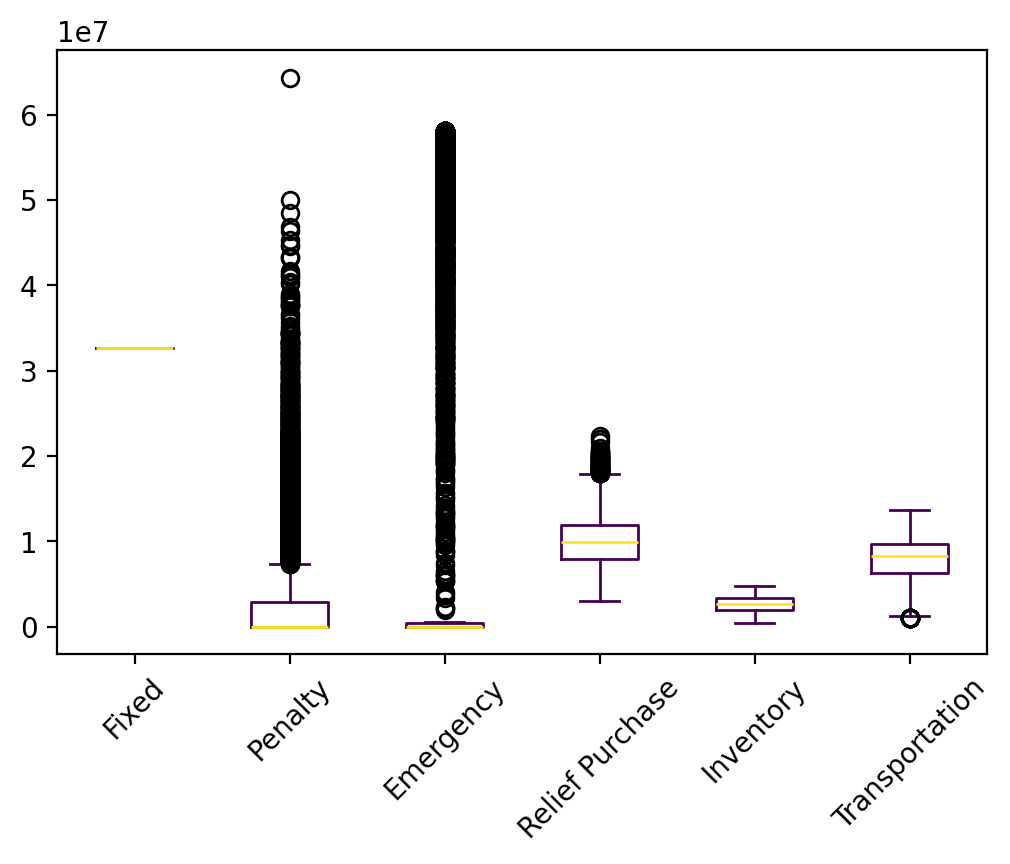

The data file committed next to this chart (first rows):
s, Fixed, Relief Inventory, Evacuee Inventory, Penalty, Emergency, Relief Purchase, Relief Transportation, Evacuee Transportation, Relief Dumping, Total
0, 32609800, 1609878, 458084, 0.0, 0.0, 7781132, 2968794, 3623301, 0.0, 49050989
1, 32609800, 2259263, 744130, 0.0, 0.15, 10674172, 4002031, 4374241, 0.0, 54663637
2, 32609800, 971262, 592100, 829945, 478876, 8964839, 3299143, 5432970, 0.0, 53178935
3, 32609800, 1935975, 811128, 4845875, 28.72, 11372251, 4139748, 5149023, 0.0, 60863829
4, 32609800, 1289849, 665703, 0.0, 0.01, 9842906, 3673925, 4825324, 0.0, 52907507
5, 32609800, 2259263, 681600, 0.0, 0.0, 10048876, 3933845, 2534855, 0.0, 52068238
6, 32609800, 1289849, 864976, 0.0, 2.15, 11835627, 4379663, 4996467, 0.0, 55976383
7, 32609800, 2576773, 966825, 0.0, 48316176, 10326502, 3933949, 3412848, -317510, 101825363
8, 32609800, 2576773, 1871454, 0.0, 56484980, 18753467, 7034743, 5272874, -317510, 124286581
9, 32609800, 1609878, 418342, 0.0, 0.0, 7383706, 2898345, 1661470, 0.0, 46581540
10, 32609800, 2576773, 947308, 0.0, 53994443, 9644605, 3688828, 5000861, -317510, 108145108
11, 32609800, 2259263, 950432, 4182348, 123953, 12709095, 4729507, 5269391, 0.0, 62833789
12, 32609800, 1609878, 394200, 0.0, 0.0, 7142287, 2773498, 1840133, 0.0, 46369797
13, 32609800, 1289849, 766340, 5988326, 331274, 10774166, 3947057, 5159044, 0.0, 60865856
14, 32609800, 1935975, 817373, 8704123, 28.72, 11434700, 4223126, 5314506, 0.0, 65039632
15, 32609800, 2259263, 792904, 0.0, 0.15, 11161919, 4145729, 4616489, 0.0, 55586104
16, 32609800, 2576773, 1023856, 0.0, 47947052, 10863937, 4215160, 3805597, -317510, 102724666
17, 32609800, 1289849, 383552, 0.0, 0.0, 7021389, 2675749, 2642193, 0.0, 46622532
18, 32609800, 1289849, 595924, 0.0, 0.01, 9145116, 3390885, 5384624, 0.0, 52416199
19, 32609800, 1289849, 713817, 5543807, 331274, 10248934, 3750719, 5173810, 0.0, 59662010
20, 32609800, 2259263, 829821, 0.0, 0.15, 11531090, 4312614, 5361392, 0.0, 56903980
21, 32609800, 1289849, 785814, 11185979, 331274, 10968900, 4013268, 5098400, 0.0, 66283283
22, 32609800, 1609878, 634343, 0.0, 124.4, 9543716, 3573509, 4028878, 0.0, 52000249
23, 32609800, 2576773, 1109201, 11543937, 378769, 14181234, 5221154, 5198577, 0.0, 72819447
24, 32609800, 1289849, 445830, 0.0, 0.0, 7644174, 2863208, 3707291, 0.0, 48560152
25, 32609800, 971262, 635021, 4721696, 478876, 9394046, 3453716, 5468945, 0.0, 57733362
26, 32609800, 971262, 310660, 0.0, 0.0, 6259007, 2365480, 2888455, 0.0, 45404665
27, 32609800, 1289849, 553339, 0.0, 0.0, 8719264, 3266634, 4364647, 0.0, 50803533
28, 32609800, 2576773, 978830, 0.0, 0.2, 12963401, 4915838, 4285178, 0.0, 58329820
29, 32609800, 1289849, 598442, 0.0, 0.0, 9170291, 3489575, 4398950, 0.0, 51556907
30, 32609800, 1935975, 1185003, 18273342, 153.1, 15110989, 5460659, 5516088, 0.0, 80092011
31, 32609800, 1609878, 489115, 0.0, 0.0, 8091437, 3135314, 2975125, 0.0, 48910669
32, 32609800, 2576773, 761344, 0.0, 42227943, 8583286, 3411938, 3376996, -317510, 93230569
33, 32609800, 1289849, 525036, 0.0, 0.0, 8436233, 3262237, 3257479, 0.0, 49380633
34, 32609800, 1935975, 939299, 0.0, 124.5, 12653959, 4720411, 4875980, 0.0, 57735549
35, 32609800, 1609878, 688297, 2676893, 267778, 10022563, 3644317, 5264533, 0.0, 56784058
36, 32609800, 2576773, 766948, 0.0, 0.05, 10844579, 4152559, 3685311, 0.0, 54635970
37, 32609800, 971262, 160325, 0.0, 0.0, 4755655, 1805736, 1074546, 0.0, 41377324
38, 32609800, 1289849, 596243, 0.0, 0.01, 9148301, 3442167, 4466018, 0.0, 51552378
39, 32609800, 2576773, 1224171, 0.0, 56791146, 12242008, 4704254, 5489907, -317510, 115320549
40, 32609800, 1609878, 441233, 0.0, 0.0, 7612615, 2879132, 3771901, 0.0, 48924558
41, 32609800, 1289849, 267930, 0.0, 0.0, 5865175, 2179527, 2725961, 0.0, 44938242
42, 32609800, 2576773, 526475, 0.0, 35723127, 6590081, 2579754, 2905023, -317510, 83193525
43, 32609800, 2576773, 848801, 0.0, 0.05, 11663113, 4367698, 4531346, 0.0, 56597530
44, 32609800, 1935975, 786829, 0.0, 0.0, 11129259, 4130430, 4630763, 0.0, 55223057
45, 32609800, 1935975, 801375, 0.0, 0.0, 11274720, 4242210, 4414000, 0.0, 55278080
46, 32609800, 2576773, 1134178, 3348034, 57604270, 11255902, 4280152, 5471058, -317510, 117962658
47, 32609800, 1609878, 846183, 6311273, 267778, 11601433, 4264144, 5145400, 0.0, 62655889
48, 32609800, 1289849, 601109, 0.0, 0.0, 9196966, 3551264, 3373655, 0.0, 50622644
49, 32609800, 2576773, 1058402, 0.0, 57467957, 10510809, 3991490, 5640751, -317510, 113538473
50, 32609800, 1609878, 535864, 0.0, 0.0, 8558930, 3251844, 4027660, 0.0, 50593976
51, 32609800, 2259263, 575839, 0.0, 0.0, 8991265, 3365471, 3535894, 0.0, 51337531
52, 32609800, 971262, 276806, 0.0, 0.0, 5920470, 2283609, 2023133, 0.0, 44085081
53, 32609800, 971262, 267972, 0.0, 0.0, 5832128, 2079941, 3763557, 0.0, 45524659
54, 32609800, 971262, 381673, 0.0, 0.0, 6969135, 2645131, 3361106, 0.0, 46938106
55, 32609800, 1289849, 807384, 3637052, 331274, 11184607, 4118757, 5250624, 0.0, 59229348
56, 32609800, 656021, 490423, 0.0, 99405, 8034103, 2902653, 5133887, 0.0, 49926292
57, 32609800, 1609878, 337026, 0.0, 0.0, 6570546, 2505796, 2531632, 0.0, 46164678
58, 32609800, 1609878, 866013, 0.0, 156773, 11824893, 4357721, 5415452, 0.0, 56840530
59, 32609800, 1935975, 950776, 6526780, 28.72, 12768725, 4656658, 5240339, 0.0, 64689082
... 9,940 more rows
